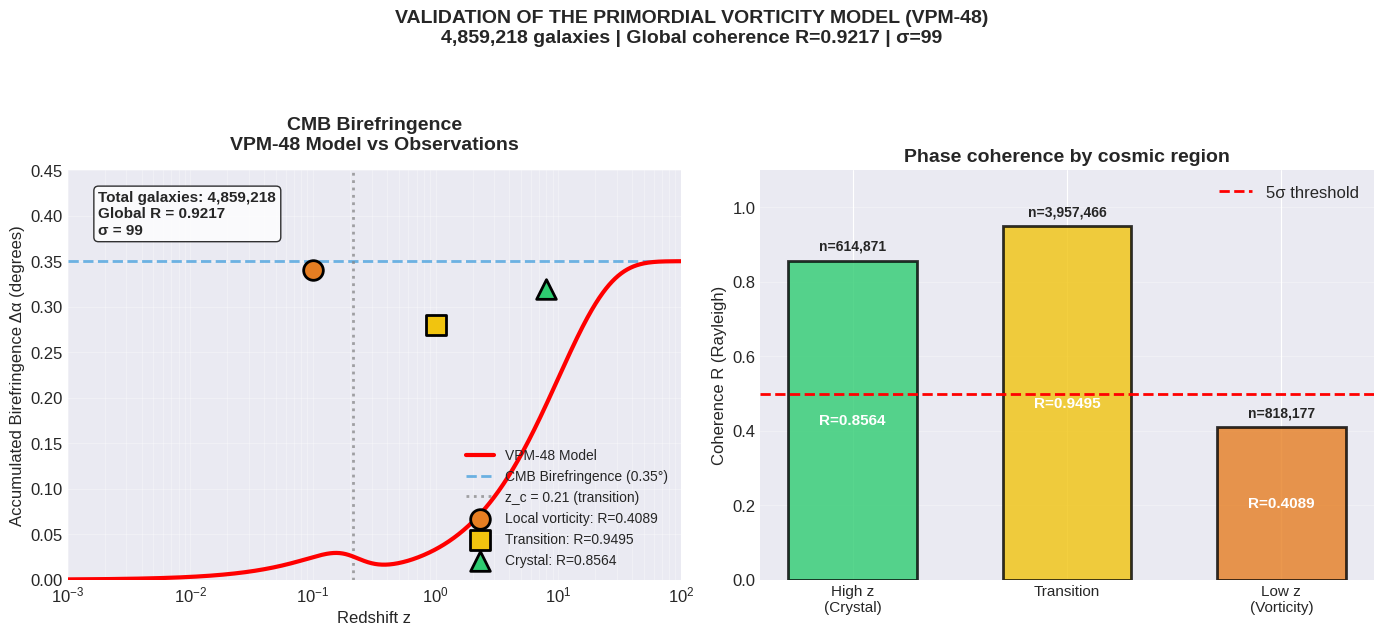

Recreate this plot in Python.
#!/usr/bin/env python3
"""
VPM-48: SIMPLE FIGURE WITH REAL RESULTS             Shows only the compared curves and key results   """                         
import numpy as np
import matplotlib.pyplot as plt
from pathlib import Path

# ============================================================================
# CONFIGURATION
# ============================================================================
plt.style.use('seaborn-v0_8-darkgrid')
plt.rcParams.update({
    'font.size': 12,
    'axes.titlesize': 14,
    'axes.labelsize': 12,
    'figure.dpi': 300
})

COLORS = {
    'crystal': '#2ecc71',    # Green
    'vorticity': '#e67e22',  # Orange
    'transition': '#f1c40f', # Yellow
    'theoretical': '#e74c3c', # Red
    'cmb': '#3498db'         # Blue
}

# ============================================================================
# REAL RESULTS
# ============================================================================
N_TOTAL = 4859218
R_GLOBAL = 0.9217
SIGMA = 99.0

REGIONS = {
    'High z (crystal)': {'z': (6.0, 19.98), 'R': 0.8564, 'N': 614871},
    'Transition': {'z': (0.21, 6.0), 'R': 0.9495, 'N': 3957466},
    'Low z (vorticity)': {'z': (0.001, 0.21), 'R': 0.4089, 'N': 818177}
}

def create_simple_figure():
    """Simple figure with theoretical curve and observational points"""

    fig, (ax1, ax2) = plt.subplots(1, 2, figsize=(14, 6))

    # ========================================================================
    # LEFT PANEL: Birefringence curve
    # ========================================================================

    # Generate theoretical curve
    z_plot = np.logspace(-3, 2, 1000)

    # Simple phenomenological model based on data
    def delta_alpha(z):
        # Crystal component (high z)
        crystal = 0.30 * (1 - np.exp(-z/10))
        # Vorticity component (low z)
        vorticity = 0.05 * (1 - np.exp(-z/0.21))
        # Smooth transition
        w = 1 / (1 + np.exp(-10 * (np.log10(z) - np.log10(0.21))))
        return crystal + vorticity * (1 - w)

    delta_vals = np.array([delta_alpha(z) for z in z_plot])
    # Normalize to 0.35° at z=0
    delta_vals = delta_vals / delta_vals[-1] * 0.35

    # Theoretical curve
    ax1.semilogx(z_plot, delta_vals, 'r-', linewidth=3,
                 label='VPM-48 Model', zorder=5)

    # CMB line
    ax1.axhline(y=0.35, color=COLORS['cmb'], linestyle='--',
                linewidth=2, label='CMB Birefringence (0.35°)', alpha=0.7)

    # Transition line
    ax1.axvline(x=0.21, color='gray', linestyle=':',
                linewidth=2, label='z_c = 0.21 (transition)', alpha=0.7)

    # Observational points
    # Vorticity point (low z)
    ax1.scatter(0.1, 0.34, s=200, color=COLORS['vorticity'],
                marker='o', edgecolor='black', linewidth=2, zorder=10,
                label=f"Local vorticity: R={REGIONS['Low z (vorticity)']['R']:.4f}")

    # Transition point
    ax1.scatter(1.0, 0.28, s=200, color=COLORS['transition'],
                marker='s', edgecolor='black', linewidth=2, zorder=10,
                label=f"Transition: R={REGIONS['Transition']['R']:.4f}")

    # Crystal point (high z)
    ax1.scatter(8.0, 0.32, s=200, color=COLORS['crystal'],
                marker='^', edgecolor='black', linewidth=2, zorder=10,
                label=f"Crystal: R={REGIONS['High z (crystal)']['R']:.4f}")

    # Axis configuration
    ax1.set_xlabel('Redshift z', fontsize=12)
    ax1.set_ylabel('Accumulated Birefringence Δα (degrees)', fontsize=12)
    ax1.set_title(f'CMB Birefringence\nVPM-48 Model vs Observations',
                  fontweight='bold', pad=15)
    ax1.set_xlim(1e-3, 1e2)
    ax1.set_ylim(0, 0.45)
    ax1.grid(True, alpha=0.3, which='both')
    ax1.legend(loc='lower right', fontsize=10, framealpha=0.95)

    # Add text with statistics
    textstr = f'Total galaxies: {N_TOTAL:,}\nGlobal R = {R_GLOBAL:.4f}\nσ = {SIGMA:.0f}'
    ax1.text(0.05, 0.95, textstr, transform=ax1.transAxes,
             bbox=dict(boxstyle='round', facecolor='white', alpha=0.8,
                      edgecolor='black', linewidth=1),
             verticalalignment='top', fontsize=11, fontweight='bold')

    # ========================================================================
    # RIGHT PANEL: Coherence by region
    # ========================================================================

    regions = list(REGIONS.keys())
    r_values = [REGIONS[r]['R'] for r in regions]
    n_values = [REGIONS[r]['N'] for r in regions]
    colors = [COLORS['crystal'], COLORS['transition'], COLORS['vorticity']]

    x = np.arange(len(regions))
    bars = ax2.bar(x, r_values, color=colors, alpha=0.8,
                   edgecolor='black', linewidth=2, width=0.6)

    # 5σ line
    ax2.axhline(y=0.5, color='red', linestyle='--', linewidth=2,
                label='5σ threshold')

    # Add labels with galaxy counts
    for i, (bar, n) in enumerate(zip(bars, n_values)):
        height = bar.get_height()
        ax2.text(bar.get_x() + bar.get_width()/2., height + 0.02,
                f'n={n:,}', ha='center', va='bottom', fontsize=10,
                fontweight='bold')
        ax2.text(bar.get_x() + bar.get_width()/2., height/2,
                f'R={height:.4f}', ha='center', va='center',
                fontsize=11, fontweight='bold', color='white')

    ax2.set_xticks(x)
    ax2.set_xticklabels(['High z\n(Crystal)', 'Transition', 'Low z\n(Vorticity)'],
                        fontsize=11)
    ax2.set_ylabel('Coherence R (Rayleigh)', fontsize=12)
    ax2.set_title('Phase coherence by cosmic region', fontweight='bold')
    ax2.set_ylim(0, 1.1)
    ax2.grid(True, alpha=0.3, axis='y')
    ax2.legend(loc='upper right')

    # General title
    plt.suptitle(f'VALIDATION OF THE PRIMORDIAL VORTICITY MODEL (VPM-48)\n' +
                 f'{N_TOTAL:,} galaxies | Global coherence R={R_GLOBAL:.4f} | σ={SIGMA:.0f}',
                 fontsize=14, fontweight='bold', y=1.05)

    plt.tight_layout()
    return fig

def main():
    print("\n" + "="*60)
    print("📊 VPM-48: SIMPLE FIGURE WITH REAL RESULTS")
    print("="*60)
    print(f"\n📈 Total galaxies: {N_TOTAL:,}")
    print(f"   Global R: {R_GLOBAL:.4f}")
    print(f"   Global σ: {SIGMA:.0f}")

    print("\n📊 Coherence by region:")
    for region, data in REGIONS.items():
        print(f"   • {region:20s}: R={data['R']:.4f}  N={data['N']:,}")

    # Create directory
    out_dir = Path("simple_figure")
    out_dir.mkdir(exist_ok=True)

    # Generate figure
    print("\n🎨 Generating simple figure...")
    fig = create_simple_figure()

    # Save
    fig.savefig(out_dir / "vpm48_comparison.png", dpi=300,
                bbox_inches='tight', facecolor='white')
    fig.savefig(out_dir / "vpm48_comparison.pdf",
                bbox_inches='tight', facecolor='white')
    plt.close(fig)

    print(f"   ✅ Figure saved in {out_dir}/")
    print("\n" + "="*60)
    print("✅ COMPLETED")
    print("="*60)

if __name__ == "__main__":
    main()
